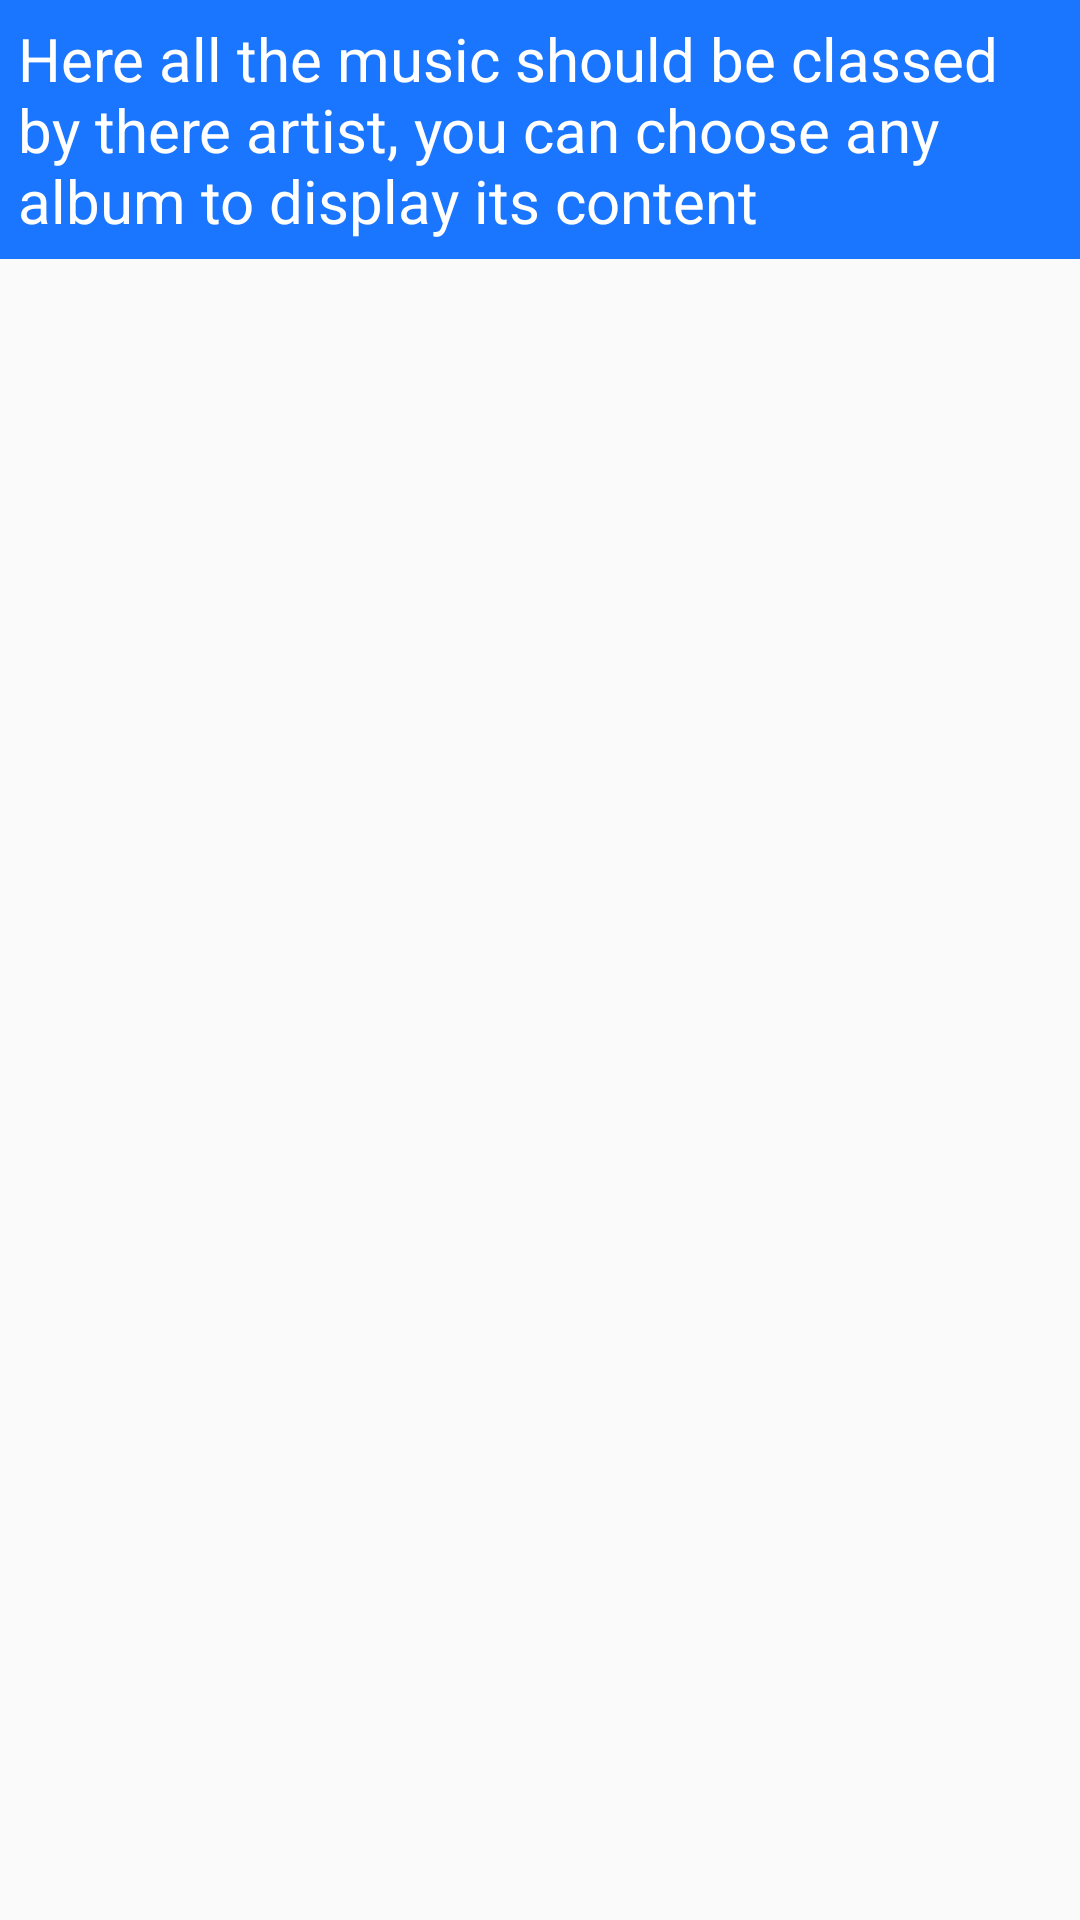

Reconstruct the res/layout file that produces this screen, plus the resources it refers to.
<!-- AndroidManifest.xml: application theme AppTheme -->
<!-- res/layout/activity_artists.xml -->
<?xml version="1.0" encoding="utf-8"?>
<LinearLayout xmlns:android="http://schemas.android.com/apk/res/android"
    xmlns:app="http://schemas.android.com/apk/res-auto"
    xmlns:tools="http://schemas.android.com/tools"
    android:layout_width="match_parent"
    android:layout_height="match_parent"
    android:orientation="vertical"
    tools:context="com.example.starhood.musicapp.Artists">

    <TextView
        style="@style/dis_textViews"
        android:text="@string/artist_description" />

    <ListView
        android:id="@+id/artist_list_View"
        android:layout_width="match_parent"
        android:layout_height="match_parent"
        android:dividerHeight="1dp"
        android:padding="@dimen/pd6"></ListView>

</LinearLayout>
<!-- resources referenced by this layout -->
<resources>
  <dimen name="pd6">6dp</dimen>
  <string name="artist_description">Here all the music should be classed by there artist, you can choose any album to display its content</string>
  <style name="dis_textViews">
          <item name="android:layout_width">match_parent</item>
          <item name="android:layout_height">wrap_content</item>
          <item name="android:background">@color/macBlue</item>
          <item name="android:textColor">@color/pittyWhite</item>
          <item name="android:textSize">@dimen/tp20</item>
          <item name="android:padding">@dimen/pd6</item>
      </style>
  <style name="AppTheme" parent="Theme.AppCompat.Light.DarkActionBar">
          
          <item name="colorPrimary">@color/colorPrimary</item>
          <item name="colorPrimaryDark">@color/colorPrimaryDark</item>
          <item name="colorAccent">@color/colorAccent</item>
      </style>
  <color name="macBlue"> #1a75ff</color>
  <color name="pittyWhite">#FFFFFF</color>
  <dimen name="tp20">20sp</dimen>
  <color name="colorPrimary">#3F51B5</color>
  <color name="colorPrimaryDark">#303F9F</color>
  <color name="colorAccent">#FF4081</color>
</resources>
